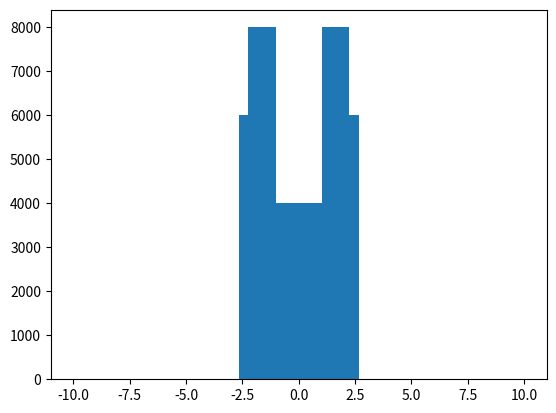

This chart was generated by the following Python code:
import numpy as np
import matplotlib.pyplot as plt 

def xNalpha( x_0 , a_0 , d_1 , f , d_2): #定義一個光追跡副函式
    
    X0 = np.array([[x_0],[a_0]])
    T01 = np.array([[1,d_1],[0,1]])
    T12 = np.array([[1,d_2],[0,1]])
    L1 = np.array([[1,0],[(-1/f),1]])
    xa = T12.dot(L1).dot(T01).dot(X0)
    return xa

H = []
f = 100 #透鏡焦距
d_1 = 300 #水珠到透鏡的距離
d_2 = 150 #透鏡到成像的距離
x_0 = np.linspace(-5,5,100) #光源的範圍

for j in x_0:
    if abs(j)<2: #水珠的位置
        a = np.deg2rad(np.linspace(-5,5,1000)) #光源角度
    else:
        a = np.deg2rad(np.linspace(-0.0005,0.0005,1000))
    for i in a:
        if xNalpha(j , i , d_1 , f , 100)[0]<=-0.001: #遮光板位置
            continue
        X = xNalpha(j , i , d_1 , f , d_2)
        H.append(X[0])

H = np.array(H)
plt.figure()
bin = np.linspace(-10,10,50)
plt.hist(H,bin)
plt.show()
